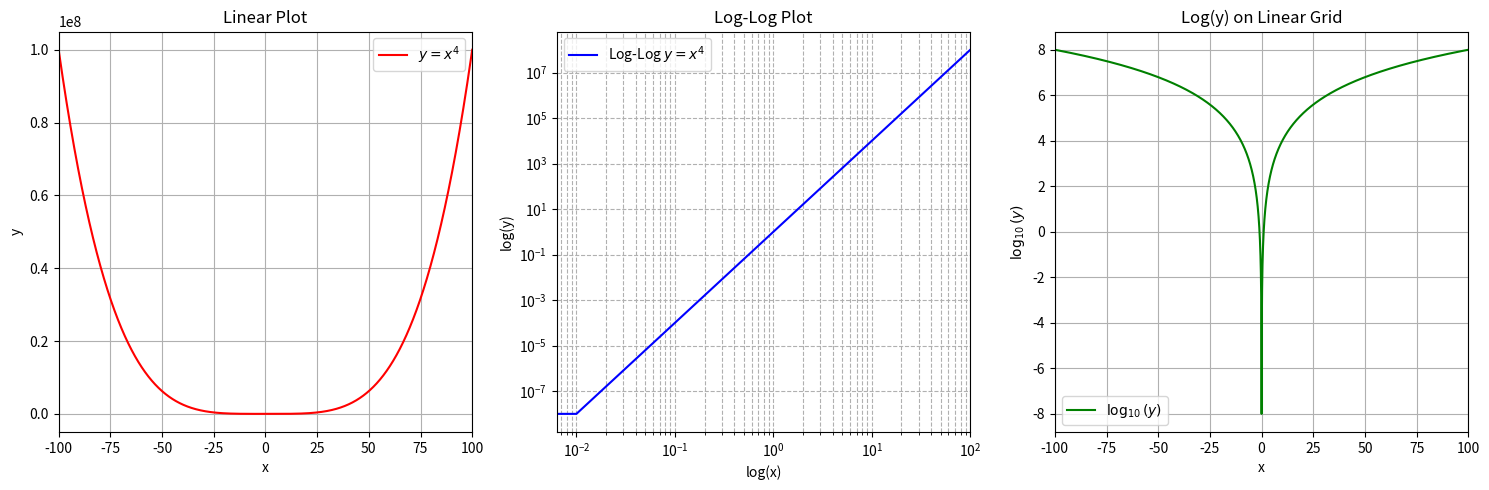

Here is the Python script that generated this plot:
# prob2.py
# 2-12-25

import numpy as np
import matplotlib.pyplot as plt

x = np.linspace(-100,100,10000)
y = x**4

fig, ax = plt.subplots(1, 3, figsize=(15, 5))

ax[0].plot(x, y, 'r-', label=r'$y = x^4$')
ax[0].set_title('Linear Plot', fontsize=12)
ax[0].set_xlabel('x', fontsize=10)
ax[0].set_ylabel('y', fontsize=10)
ax[0].set_xlim(-100,100)
ax[0].grid(True)
ax[0].legend()

ax[1].plot(x, y, 'b-', label=r'Log-Log $y = x^4$')
ax[1].set_xscale('log')
ax[1].set_yscale('log')
ax[1].set_title('Log-Log Plot', fontsize=12)
ax[1].set_xlabel('log(x)', fontsize=10)
ax[1].set_ylabel('log(y)', fontsize=10)
ax[1].set_xlim(-100,100)
ax[1].grid(True,which='both', linestyle='--')
ax[1].legend()

ax[2].plot(x, np.log10(y), 'g-', label=r'$\log_{10}(y)$')
ax[2].set_title('Log(y) on Linear Grid', fontsize=12)
ax[2].set_xlabel('x', fontsize=10)
ax[2].set_ylabel(r'$\log_{10}(y)$', fontsize=10)
ax[2].set_xlim(-100,100)
ax[2].grid(True)
ax[2].legend()

plt.tight_layout()
plt.savefig('prob2.png')
plt.show()
